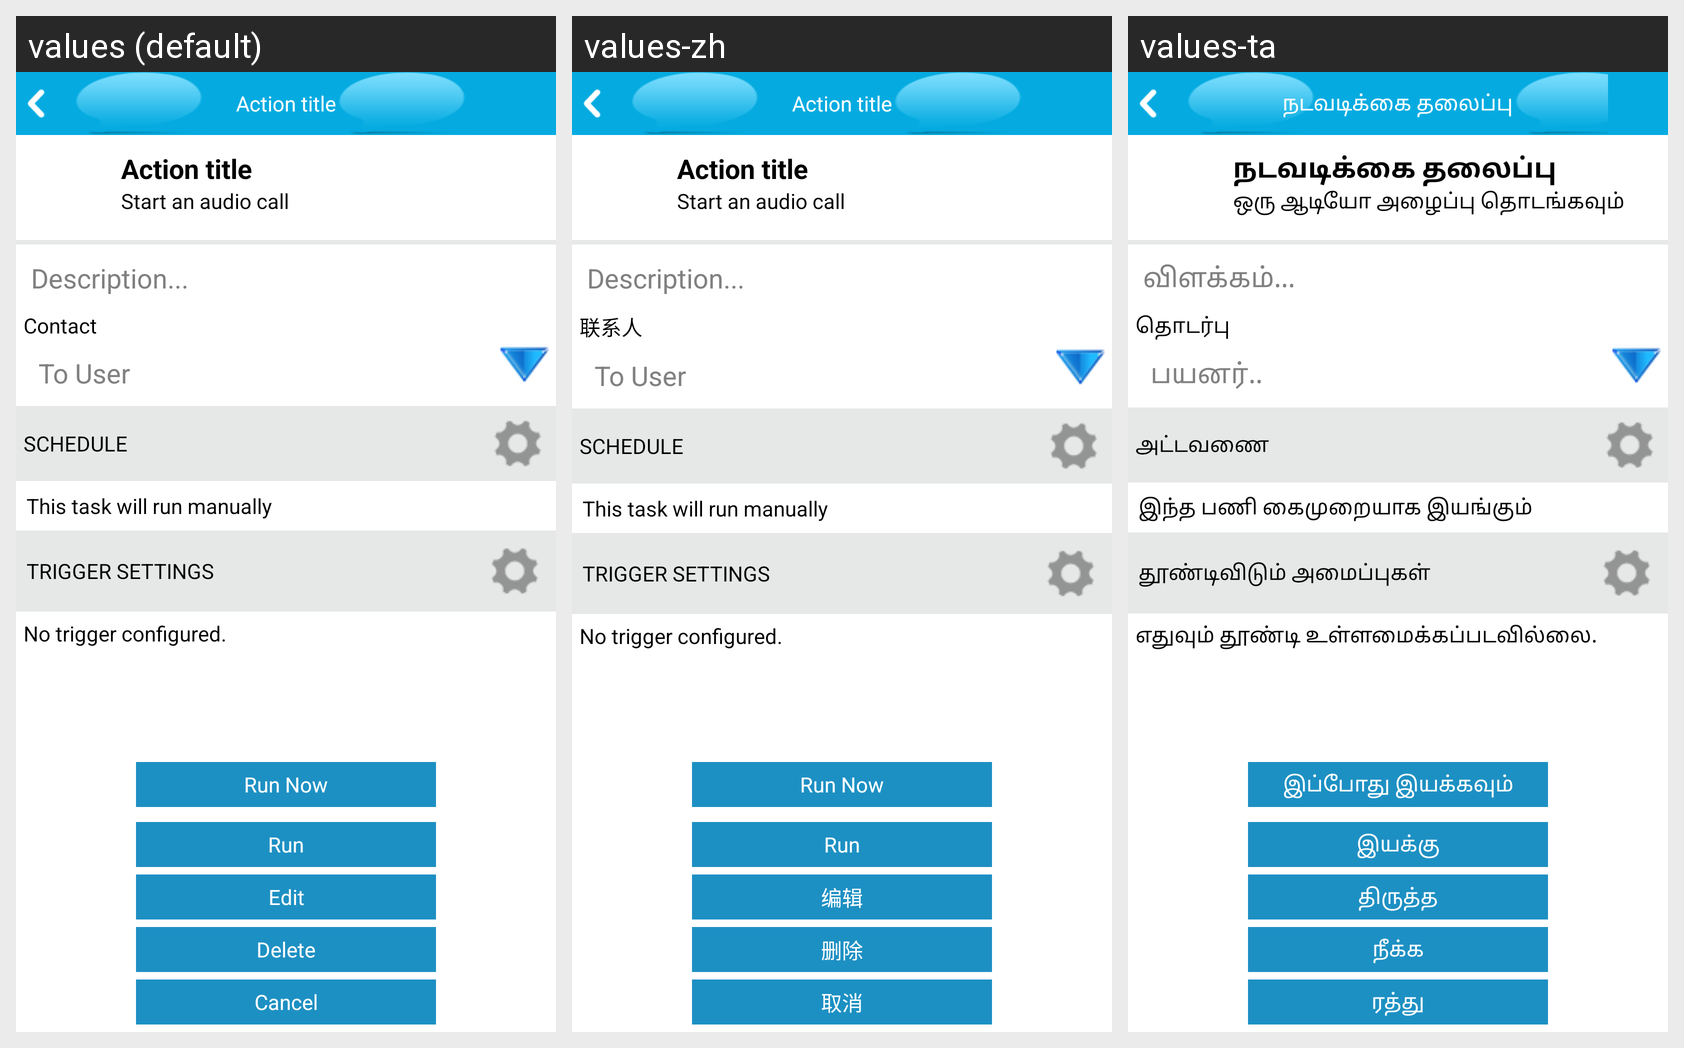

This grid shows one Android layout under several languages. Give, for every string resource on the screen, its name, the default text and each shown locale's text.
Android screen res/layout/calloptions_three.xml rendered under 3 locales, left to right: values (default), values-zh, values-ta. Device: Nexus 5 (rendered at 1080×1920; each locale shown at half size, 540×960, under a caption strip naming it); theme Theme.OTPMain.
Strings drawn on this screen, with the default value and each locale's value (text and hints the layout hard-codes, and strings that could not be matched under every locale, appear in the picture but are not listed):

action_title
  values: Action title
  values-zh: Action title
  values-ta: நடவடிக்கை தலைப்பு

start_an_audio_call
  values: Start an audio call
  values-zh: Start an audio call
  values-ta: ஒரு ஆடியோ அழைப்பு தொடங்கவும்

description_co3
  values: Description...
  values-zh: Description...
  values-ta: விளக்கம்...

contact
  values: Contact
  values-zh: 联系人
  values-ta: தொடர்பு

to_user
  values: To User
  values-zh: To User
  values-ta: பயனர்..

schedule
  values: SCHEDULE
  values-zh: SCHEDULE
  values-ta: அட்டவணை

this_task_will_run_manually
  values: This task will run manually
  values-zh: This task will run manually
  values-ta: இந்த பணி கைமுறையாக இயங்கும்

trigger_setting
  values: TRIGGER SETTINGS
  values-zh: TRIGGER SETTINGS
  values-ta: தூண்டிவிடும் அமைப்புகள்

no_trigger_configured
  values: No trigger configured.
  values-zh: No trigger configured.
  values-ta: எதுவும் தூண்டி உள்ளமைக்கப்படவில்லை.

run_now
  values: Run Now
  values-zh: Run Now
  values-ta: இப்போது இயக்கவும்

run
  values: Run
  values-zh: Run
  values-ta: இயக்கு

edit
  values: Edit
  values-zh: 编辑
  values-ta: திருத்த

delete
  values: Delete
  values-zh: 删除
  values-ta: நீக்க

cancel
  values: Cancel
  values-zh: 取消
  values-ta: ரத்து
